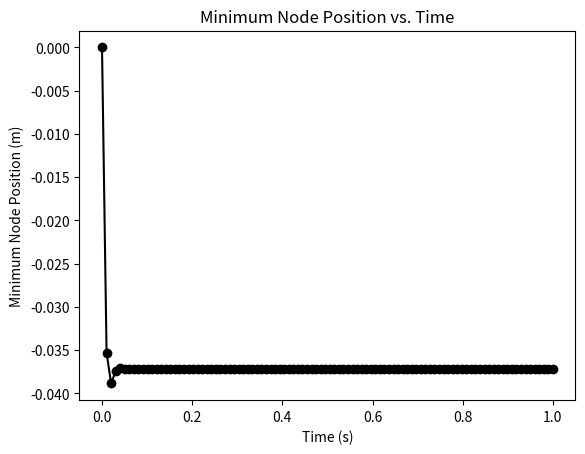

The script that saved this image:
import numpy as np
import matplotlib.pyplot as plt

def crossMat(a):
    """
    Returns the cross product matrix of vector 'a'.

    Parameters:
    a : np.ndarray
        A 3-element array representing a vector.

    Returns:
    A : np.ndarray
        The cross product matrix corresponding to vector 'a'.
    """
    A = np.array([[0, -a[2], a[1]],
                  [a[2], 0, -a[0]],
                  [-a[1], a[0], 0]])

    return A

def gradEb(xkm1, ykm1, xk, yk, xkp1, ykp1, curvature0, l_k, EI):
    """
    Returns the derivative of bending energy E_k^b with respect to
    x_{k-1}, y_{k-1}, x_k, y_k, x_{k+1}, and y_{k+1}.

    Parameters:
    xkm1, ykm1 : float
        Coordinates of the previous node (x_{k-1}, y_{k-1}).
    xk, yk : float
        Coordinates of the current node (x_k, y_k).
    xkp1, ykp1 : float
        Coordinates of the next node (x_{k+1}, y_{k+1}).
    curvature0 : float
        Discrete natural curvature at node (xk, yk).
    l_k : float
        Voronoi length of node (xk, yk).
    EI : float
        Bending stiffness.

    Returns:
    dF : np.ndarray
        Derivative of bending energy.
    """

    # Nodes in 3D
    node0 = np.array([xkm1, ykm1, 0.0])
    node1 = np.array([xk, yk, 0])
    node2 = np.array([xkp1, ykp1, 0])

    # Unit vectors along z-axis
    m2e = np.array([0, 0, 1])
    m2f = np.array([0, 0, 1])

    kappaBar = curvature0

    # Initialize gradient of curvature
    gradKappa = np.zeros(6)

    # Edge vectors
    ee = node1 - node0
    ef = node2 - node1

    # Norms of edge vectors
    norm_e = np.linalg.norm(ee)
    norm_f = np.linalg.norm(ef)

    # Unit tangents
    te = ee / norm_e
    tf = ef / norm_f

    # Curvature binormal
    kb = 2.0 * np.cross(te, tf) / (1.0 + np.dot(te, tf))

    chi = 1.0 + np.dot(te, tf)
    tilde_t = (te + tf) / chi
    tilde_d2 = (m2e + m2f) / chi

    # Curvature
    kappa1 = kb[2]

    # Gradient of kappa1 with respect to edge vectors
    Dkappa1De = 1.0 / norm_e * (-kappa1 * tilde_t + np.cross(tf, tilde_d2))
    Dkappa1Df = 1.0 / norm_f * (-kappa1 * tilde_t - np.cross(te, tilde_d2))

    # Populate the gradient of kappa
    gradKappa[0:2] = -Dkappa1De[0:2]
    gradKappa[2:4] = Dkappa1De[0:2] - Dkappa1Df[0:2]
    gradKappa[4:6] = Dkappa1Df[0:2]

    # Gradient of bending energy
    dkappa = kappa1 - kappaBar
    dF = gradKappa * EI * dkappa / l_k

    return dF

def hessEb(xkm1, ykm1, xk, yk, xkp1, ykp1, curvature0, l_k, EI):
    """
    Returns the Hessian (second derivative) of bending energy E_k^b
    with respect to x_{k-1}, y_{k-1}, x_k, y_k, x_{k+1}, and y_{k+1}.

    Parameters:
    xkm1, ykm1 : float
        Coordinates of the previous node (x_{k-1}, y_{k-1}).
    xk, yk : float
        Coordinates of the current node (x_k, y_k).
    xkp1, ykp1 : float
        Coordinates of the next node (x_{k+1}, y_{k+1}).
    curvature0 : float
        Discrete natural curvature at node (xk, yk).
    l_k : float
        Voronoi length of node (xk, yk).
    EI : float
        Bending stiffness.

    Returns:
    dJ : np.ndarray
        Hessian of bending energy.
    """

    # Nodes in 3D
    node0 = np.array([xkm1, ykm1, 0])
    node1 = np.array([xk, yk, 0])
    node2 = np.array([xkp1, ykp1, 0])

    # Unit vectors along z-axis
    m2e = np.array([0, 0, 1])
    m2f = np.array([0, 0, 1])

    kappaBar = curvature0

    # Initialize gradient of curvature
    gradKappa = np.zeros(6)

    # Edge vectors
    ee = node1 - node0
    ef = node2 - node1

    # Norms of edge vectors
    norm_e = np.linalg.norm(ee)
    norm_f = np.linalg.norm(ef)

    # Unit tangents
    te = ee / norm_e
    tf = ef / norm_f

    # Curvature binormal
    kb = 2.0 * np.cross(te, tf) / (1.0 + np.dot(te, tf))

    chi = 1.0 + np.dot(te, tf)
    tilde_t = (te + tf) / chi
    tilde_d2 = (m2e + m2f) / chi

    # Curvature
    kappa1 = kb[2]

    # Gradient of kappa1 with respect to edge vectors
    Dkappa1De = 1.0 / norm_e * (-kappa1 * tilde_t + np.cross(tf, tilde_d2))
    Dkappa1Df = 1.0 / norm_f * (-kappa1 * tilde_t - np.cross(te, tilde_d2))

    # Populate the gradient of kappa
    gradKappa[0:2] = -Dkappa1De[0:2]
    gradKappa[2:4] = Dkappa1De[0:2] - Dkappa1Df[0:2]
    gradKappa[4:6] = Dkappa1Df[0:2]

    # Compute the Hessian (second derivative of kappa)
    DDkappa1 = np.zeros((6, 6))

    norm2_e = norm_e**2
    norm2_f = norm_f**2

    Id3 = np.eye(3)

    # Helper matrices for second derivatives
    tt_o_tt = np.outer(tilde_t, tilde_t)
    tmp = np.cross(tf, tilde_d2)
    tf_c_d2t_o_tt = np.outer(tmp, tilde_t)
    kb_o_d2e = np.outer(kb, m2e)

    D2kappa1De2 = (2 * kappa1 * tt_o_tt - tf_c_d2t_o_tt - tf_c_d2t_o_tt.T) / norm2_e - \
                  kappa1 / (chi * norm2_e) * (Id3 - np.outer(te, te)) + \
                  (kb_o_d2e + kb_o_d2e.T) / (4 * norm2_e)

    tmp = np.cross(te, tilde_d2)
    te_c_d2t_o_tt = np.outer(tmp, tilde_t)
    tt_o_te_c_d2t = te_c_d2t_o_tt.T
    kb_o_d2f = np.outer(kb, m2f)

    D2kappa1Df2 = (2 * kappa1 * tt_o_tt + te_c_d2t_o_tt + te_c_d2t_o_tt.T) / norm2_f - \
                  kappa1 / (chi * norm2_f) * (Id3 - np.outer(tf, tf)) + \
                  (kb_o_d2f + kb_o_d2f.T) / (4 * norm2_f)
    D2kappa1DeDf = -kappa1 / (chi * norm_e * norm_f) * (Id3 + np.outer(te, tf)) \
                  + 1.0 / (norm_e * norm_f) * (2 * kappa1 * tt_o_tt - tf_c_d2t_o_tt + \
                  tt_o_te_c_d2t - crossMat(tilde_d2))
    D2kappa1DfDe = D2kappa1DeDf.T

    # Populate the Hessian of kappa
    DDkappa1[0:2, 0:2] = D2kappa1De2[0:2, 0:2]
    DDkappa1[0:2, 2:4] = -D2kappa1De2[0:2, 0:2] + D2kappa1DeDf[0:2, 0:2]
    DDkappa1[0:2, 4:6] = -D2kappa1DeDf[0:2, 0:2]
    DDkappa1[2:4, 0:2] = -D2kappa1De2[0:2, 0:2] + D2kappa1DfDe[0:2, 0:2]
    DDkappa1[2:4, 2:4] = D2kappa1De2[0:2, 0:2] - D2kappa1DeDf[0:2, 0:2] - \
                         D2kappa1DfDe[0:2, 0:2] + D2kappa1Df2[0:2, 0:2]
    DDkappa1[2:4, 4:6] = D2kappa1DeDf[0:2, 0:2] - D2kappa1Df2[0:2, 0:2]
    DDkappa1[4:6, 0:2] = -D2kappa1DfDe[0:2, 0:2]
    DDkappa1[4:6, 2:4] = D2kappa1DfDe[0:2, 0:2] - D2kappa1Df2[0:2, 0:2]
    DDkappa1[4:6, 4:6] = D2kappa1Df2[0:2, 0:2]

    # Hessian of bending energy
    dkappa = kappa1 - kappaBar
    dJ = 1.0 / l_k * EI * np.outer(gradKappa, gradKappa)
    dJ += 1.0 / l_k * dkappa * EI * DDkappa1

    return dJ

def gradEs(xk, yk, xkp1, ykp1, l_k, EA):
    """
    Calculate the gradient of the stretching energy with respect to the coordinates.

    Args:
    - xk (float): x coordinate of the current point
    - yk (float): y coordinate of the current point
    - xkp1 (float): x coordinate of the next point
    - ykp1 (float): y coordinate of the next point
    - l_k (float): reference length
    - EA (float): elastic modulus

    Returns:
    - F (np.array): Gradient array
    """
    F = np.zeros(4)
    F[0] = -(1.0 - np.sqrt((xkp1 - xk)**2.0 + (ykp1 - yk)**2.0) / l_k) * ((xkp1 - xk)**2.0 + (ykp1 - yk)**2.0)**(-0.5) / l_k * (-2.0 * xkp1 + 2.0 * xk)
    F[1] = -(0.1e1 - np.sqrt((xkp1 - xk) ** 2 + (ykp1 - yk) ** 2) / l_k) * ((xkp1 - xk) ** 2 + (ykp1 - yk) ** 2) ** (-0.1e1 / 0.2e1) / l_k * (-0.2e1 * ykp1 + 0.2e1 * yk)
    F[2] = -(0.1e1 - np.sqrt((xkp1 - xk) ** 2 + (ykp1 - yk) ** 2) / l_k) * ((xkp1 - xk) ** 2 + (ykp1 - yk) ** 2) ** (-0.1e1 / 0.2e1) / l_k * (0.2e1 * xkp1 - 0.2e1 * xk)
    F[3] = -(0.1e1 - np.sqrt((xkp1 - xk) ** 2 + (ykp1 - yk) ** 2) / l_k) * ((xkp1 - xk) ** 2 + (ykp1 - yk) ** 2) ** (-0.1e1 / 0.2e1) / l_k * (0.2e1 * ykp1 - 0.2e1 * yk)

    F = 0.5 * EA * l_k * F  # Scale by EA and l_k

    return F

def hessEs(xk, yk, xkp1, ykp1, l_k, EA):
    """
    This function returns the 4x4 Hessian of the stretching energy E_k^s with
    respect to x_k, y_k, x_{k+1}, and y_{k+1}.
    """
    J = np.zeros((4, 4))  # Initialize the Hessian matrix
    J11 = (1 / ((xkp1 - xk) ** 2 + (ykp1 - yk) ** 2) / l_k ** 2 * (-2 * xkp1 + 2 * xk) ** 2) / 0.2e1 + (0.1e1 - np.sqrt(((xkp1 - xk) ** 2 + (ykp1 - yk) ** 2)) / l_k) * (((xkp1 - xk) ** 2 + (ykp1 - yk) ** 2) ** (-0.3e1 / 0.2e1)) / l_k * ((-2 * xkp1 + 2 * xk) ** 2) / 0.2e1 - 0.2e1 * (0.1e1 - np.sqrt(((xkp1 - xk) ** 2 + (ykp1 - yk) ** 2)) / l_k) * (((xkp1 - xk) ** 2 + (ykp1 - yk) ** 2) ** (-0.1e1 / 0.2e1)) / l_k
    J12 = (1 / ((xkp1 - xk) ** 2 + (ykp1 - yk) ** 2) / l_k ** 2 * (-2 * ykp1 + 2 * yk) * (-2 * xkp1 + 2 * xk)) / 0.2e1 + (0.1e1 - np.sqrt(((xkp1 - xk) ** 2 + (ykp1 - yk) ** 2)) / l_k) * (((xkp1 - xk) ** 2 + (ykp1 - yk) ** 2) ** (-0.3e1 / 0.2e1)) / l_k * (-2 * xkp1 + 2 * xk) * (-2 * ykp1 + 2 * yk) / 0.2e1
    J13 = (1 / ((xkp1 - xk) ** 2 + (ykp1 - yk) ** 2) / l_k ** 2 * (2 * xkp1 - 2 * xk) * (-2 * xkp1 + 2 * xk)) / 0.2e1 + (0.1e1 - np.sqrt(((xkp1 - xk) ** 2 + (ykp1 - yk) ** 2)) / l_k) * (((xkp1 - xk) ** 2 + (ykp1 - yk) ** 2) ** (-0.3e1 / 0.2e1)) / l_k * (-2 * xkp1 + 2 * xk) * (2 * xkp1 - 2 * xk) / 0.2e1 + 0.2e1 * (0.1e1 - np.sqrt(((xkp1 - xk) ** 2 + (ykp1 - yk) ** 2)) / l_k) * (((xkp1 - xk) ** 2 + (ykp1 - yk) ** 2) ** (-0.1e1 / 0.2e1)) / l_k
    J14 = (1 / ((xkp1 - xk) ** 2 + (ykp1 - yk) ** 2) / l_k ** 2 * (2 * ykp1 - 2 * yk) * (-2 * xkp1 + 2 * xk)) / 0.2e1 + (0.1e1 - np.sqrt(((xkp1 - xk) ** 2 + (ykp1 - yk) ** 2)) / l_k) * (((xkp1 - xk) ** 2 + (ykp1 - yk) ** 2) ** (-0.3e1 / 0.2e1)) / l_k * (-2 * xkp1 + 2 * xk) * (2 * ykp1 - 2 * yk) / 0.2e1
    J22 = (1 / ((xkp1 - xk) ** 2 + (ykp1 - yk) ** 2) / l_k ** 2 * (-2 * ykp1 + 2 * yk) ** 2) / 0.2e1 + (0.1e1 - np.sqrt(((xkp1 - xk) ** 2 + (ykp1 - yk) ** 2)) / l_k) * (((xkp1 - xk) ** 2 + (ykp1 - yk) ** 2) ** (-0.3e1 / 0.2e1)) / l_k * ((-2 * ykp1 + 2 * yk) ** 2) / 0.2e1 - 0.2e1 * (0.1e1 - np.sqrt(((xkp1 - xk) ** 2 + (ykp1 - yk) ** 2)) / l_k) * (((xkp1 - xk) ** 2 + (ykp1 - yk) ** 2) ** (-0.1e1 / 0.2e1)) / l_k
    J23 = (1 / ((xkp1 - xk) ** 2 + (ykp1 - yk) ** 2) / l_k ** 2 * (2 * xkp1 - 2 * xk) * (-2 * ykp1 + 2 * yk)) / 0.2e1 + (0.1e1 - np.sqrt(((xkp1 - xk) ** 2 + (ykp1 - yk) ** 2)) / l_k) * (((xkp1 - xk) ** 2 + (ykp1 - yk) ** 2) ** (-0.3e1 / 0.2e1)) / l_k * (-2 * ykp1 + 2 * yk) * (2 * xkp1 - 2 * xk) / 0.2e1
    J24 = (1 / ((xkp1 - xk) ** 2 + (ykp1 - yk) ** 2) / l_k ** 2 * (2 * ykp1 - 2 * yk) * (-2 * ykp1 + 2 * yk)) / 0.2e1 + (0.1e1 - np.sqrt(((xkp1 - xk) ** 2 + (ykp1 - yk) ** 2)) / l_k) * (((xkp1 - xk) ** 2 + (ykp1 - yk) ** 2) ** (-0.3e1 / 0.2e1)) / l_k * (-2 * ykp1 + 2 * yk) * (2 * ykp1 - 2 * yk) / 0.2e1 + 0.2e1 * (0.1e1 - np.sqrt(((xkp1 - xk) ** 2 + (ykp1 - yk) ** 2)) / l_k) * (((xkp1 - xk) ** 2 + (ykp1 - yk) ** 2) ** (-0.1e1 / 0.2e1)) / l_k
    J33 = (1 / ((xkp1 - xk) ** 2 + (ykp1 - yk) ** 2) / l_k ** 2 * (2 * xkp1 - 2 * xk) ** 2) / 0.2e1 + (0.1e1 - np.sqrt(((xkp1 - xk) ** 2 + (ykp1 - yk) ** 2)) / l_k) * (((xkp1 - xk) ** 2 + (ykp1 - yk) ** 2) ** (-0.3e1 / 0.2e1)) / l_k * ((2 * xkp1 - 2 * xk) ** 2) / 0.2e1 - 0.2e1 * (0.1e1 - np.sqrt(((xkp1 - xk) ** 2 + (ykp1 - yk) ** 2)) / l_k) * (((xkp1 - xk) ** 2 + (ykp1 - yk) ** 2) ** (-0.1e1 / 0.2e1)) / l_k
    J34 = (1 / ((xkp1 - xk) ** 2 + (ykp1 - yk) ** 2) / l_k ** 2 * (2 * ykp1 - 2 * yk) * (2 * xkp1 - 2 * xk)) / 0.2e1 + (0.1e1 - np.sqrt(((xkp1 - xk) ** 2 + (ykp1 - yk) ** 2)) / l_k) * (((xkp1 - xk) ** 2 + (ykp1 - yk) ** 2) ** (-0.3e1 / 0.2e1)) / l_k * (2 * xkp1 - 2 * xk) * (2 * ykp1 - 2 * yk) / 0.2e1
    J44 = (1 / ((xkp1 - xk) ** 2 + (ykp1 - yk) ** 2) / l_k ** 2 * (2 * ykp1 - 2 * yk) ** 2) / 0.2e1 + (0.1e1 - np.sqrt(((xkp1 - xk) ** 2 + (ykp1 - yk) ** 2)) / l_k) * (((xkp1 - xk) ** 2 + (ykp1 - yk) ** 2) ** (-0.3e1 / 0.2e1)) / l_k * ((2 * ykp1 - 2 * yk) ** 2) / 0.2e1 - 0.2e1 * (0.1e1 - np.sqrt(((xkp1 - xk) ** 2 + (ykp1 - yk) ** 2)) / l_k) * (((xkp1 - xk) ** 2 + (ykp1 - yk) ** 2) ** (-0.1e1 / 0.2e1)) / l_k

    J = np.array([[J11, J12, J13, J14],
                   [J12, J22, J23, J24],
                   [J13, J23, J33, J34],
                   [J14, J24, J34, J44]])

    J *= 0.5 * EA * l_k

    return J

def getFs(q, EA, deltaL):
  # q - DOF vector of size N
  # EA - stretching stiffness
  # deltaL - undeformed reference length (assume to be a scalar for this simple example)
  # Output:
  # Fs - a vector (negative gradient of elastic stretching force)
  # Js - a matrix (negative hessian of elastic stretching force)

  ndof = q.size # Number of DOFs
  N = ndof // 2 # Number of nodes

  Fs = np.zeros(ndof) # stretching force
  Js = np.zeros((ndof, ndof))

  for k in range(0, N-1):
      # May need to modify if network of beams
      # k-th stretching spring (USE A LOOP for the general case
      xkm1 = q[2*k] # x coordinate of the first node
      ykm1 = q[2*k+1] # y coordinate of the first node
      xk = q[2*k+2] # x coordinate of the second node
      yk = q[2*k+3] # y coordinate of the second node
      ind = np.arange(2*k, 2*k+4) # 0, 1, 2, 3 for k = 0
      gradEnergy = gradEs(xkm1, ykm1, xk, yk, deltaL, EA)
      hessEnergy = hessEs(xkm1, ykm1, xk, yk, deltaL, EA)

      Fs[ind] -= gradEnergy # force = - gradient of energy. Fs is the stretching force
      Js[np.ix_(ind, ind)] -= hessEnergy # index vector: 0:4

  return Fs, Js

def getFb(q, EI, deltaL):
  # q - DOF vector of size N
  # EI - bending stiffness
  # deltaL - undeformed Voronoi length (assume to be a scalar for this simple example)
  # Output:
  # Fb - a vector (negative gradient of elastic stretching force)
  # Jb - a matrix (negative hessian of elastic stretching force)

  ndof = q.size # Number of DOFs
  N = ndof // 2 # Number of nodes

  Fb = np.zeros(ndof) # bending force
  Jb = np.zeros((ndof, ndof))

  # First bending spring (USE A LOOP for the general case)
  for k in range(1, N-1):
    xkm1 = q[2*k-2] # x coordinate of the first node
    ykm1 = q[2*k-1] # y coordinate of the first node
    xk = q[2*k] # x coordinate of the second node
    yk = q[2*k+1] # y coordinate of the second node
    xkp1 = q[2*k+2] # x coordinate of the third node
    ykp1 = q[2*k+3] # y coordinate of the third node
    ind = np.arange(2*k-2, 2*k+4)
    gradEnergy = gradEb(xkm1, ykm1, xk, yk, xkp1, ykp1, 0, deltaL, EI)
    hessEnergy = hessEb(xkm1, ykm1, xk, yk, xkp1, ykp1, 0, deltaL, EI)

    Fb[ind] -= gradEnergy # force = - gradient of energy. Fb is the stretching force
    Jb[np.ix_(ind, ind)] -= hessEnergy # index vector: 0:6

  return Fb, Jb

def objfun(q_old, u_old, dt, tol, maximum_iter,
           m, mMat, # inertia
           EI, EA, # elastic stiffness
           W, C, # external force
           deltaL,free_index):

  q_new = q_old.copy() # Guess solution

  # Newton Raphson
  iter_count = 0 # number of iterations
  error = tol * 10 # error
  flag = 1 # if flag = 1, it is a good solution

  while error > tol:
    # Inertia
    F_inertia = m/dt * ((q_new - q_old) / dt - u_old)
    J_inertia = mMat / dt ** 2

    # Elastic forces: Stretching and Bending
    Fs, Js = getFs(q_new, EA, deltaL)
    Fb, Jb = getFb(q_new, EI, deltaL)
    F_elastic = Fs + Fb
    J_elastic = Js + Jb

    # External forces
    # Viscous force
    Fv = - C @ ( q_new - q_old ) / dt
    Jv = - C / dt

    # Equations of motion
    f = F_inertia - F_elastic - Fv - W
    J = J_inertia - J_elastic - Jv

    f_free = f[free_index]
    J_free = J[np.ix_(free_index, free_index)]

    # Newton's update (all DOFs are FREE)
    dq_free = np.linalg.solve(J_free, f_free)
    q_new[free_index] = q_new[free_index] - dq_free

    # Get the error
    error = np.linalg.norm(f_free)

    # Update the iteration number
    iter_count += 1
    if iter_count > maximum_iter:
      flag = -1 # Return with an error signal
      print("Maximum number of iterations reached.")
      return q_new, flag

    # u_new = (q_new - q_old) / dt # Velocity
  return q_new, flag

force_seq = np.zeros(31)
theory_max_dis = np.zeros(31)
simulation_max_dis = np.zeros(31)
force_inlog = 30

nv_change = 50
rela_error = np.zeros(10)
#
# for force_inlog in range(10,41):
#
#     force_seq[force_inlog-10]=2*10**(force_inlog/10.0)

# for index,nv_change in enumerate([10,20,30,40,50,60,70,80,90,100]):

try:
    nv = nv_change # number of nodes/vertices
    ndof = 2 * nv
    midNode = nv//2 + 1

    # Time step
    dt = 0.01 # second

    # Rod length
    RodLength = 1.0 # meter
    Forceplace = 0.75
    Force = 2*10**(force_inlog/10.0)
    print('Force =', Force)
    forceNode = round((nv - 1) * Forceplace / RodLength) + 1

    # Discrete length / reference length
    deltaL = RodLength / (nv - 1)

    # the outer and inner radius
    R = 0.013
    r = 0.011

    # Densities
    rho_metal = 2700 # kg/m^3

    # Young's modulus
    Y = 70e9

    # Maximum number of iterations
    maximum_iter = 1000

    # Total time
    totalTime = 1.0 # second

    # Variables related to plotting
    saveImage = 1
    plotStep = 0.05/dt # Every 5-th step will be plotted
except:
    print("Error in Setting")

try:
    # Utility quantites
    EI = Y * np.pi * (R ** 4 - r ** 4) / 4
    EA = Y * np.pi * (R ** 2 - r ** 2)

    # Tolerance
    tol = EI / RodLength ** 2 * 1e-9

    # Geometry
    nodes = np.zeros((nv, 2))
    for c in range(nv):
        nodes[c, 0] = c * deltaL  # x-coordinate
        nodes[c, 1] = 0.0  # y-coordinate

    # Mass vector and matrix
    m = np.zeros(2 * nv)
    for k in range(0, nv):
        m[2 * k] = np.pi * (R ** 2 - r ** 2) * deltaL * rho_metal  # mass of k-th node along x
        m[2 * k + 1] = np.pi * (R ** 2 - r ** 2) * deltaL * rho_metal   # mass of k-th node along y
    mMat = np.diag(m)

    # Gravity (external force)
    W = np.zeros(2 * nv)
    g = np.array([0, -9.8])  # m/s^2
    for k in range(0, nv):
        W[2 * k] = np.pi * (R ** 2 - r ** 2) * deltaL * rho_metal * g[0]  # Weight along x
        W[2 * k + 1] = np.pi * (R ** 2 - r ** 2) * deltaL * rho_metal * g[1]  # Weight along y
    # Gradient of W = 0

    # outside force
    W[2*forceNode-1] = -Force

    # Viscous damping (external force)
    C = np.zeros((2 * nv, 2 * nv))

    # Initial conditions
    q0 = np.zeros(2 * nv)
    for c in range(nv):
        q0[2 * c] = nodes[c, 0]  # x coordinate
        q0[2 * c + 1] = nodes[c, 1]  # y coordinate

    u0 = np.zeros(2 * nv)  # old velocity

    all_DOFs = np.arange(ndof)  # Set of all DOFs
    fixed_index = np.array([0, 1, nv*2-1])  # Fixed DOFs

    # Free index
    free_index = np.setdiff1d(all_DOFs, fixed_index)  # All the DOFs are free except the fixed ones

    # theory cal
    c = min(RodLength - Forceplace , Forceplace)
    theory_y_max = -Force * c * (RodLength**2 - c**2)**1.5 / 9 / np.sqrt(3) / EI / RodLength
    print('Theory Y max:', theory_y_max)
    theory_max_dis[force_inlog-10] = theory_y_max

except:
    print("Error in Initialization")

try:
    # Number of steps
    Nsteps = round( totalTime / dt )

    ctime = 0 # Current time

    # Store the y-coordinate of the middle node, its velocity, and the angle
    all_pos = np.zeros(Nsteps)
    all_vel = np.zeros(Nsteps)
    mid_angle = np.zeros(Nsteps)

    all_pos[0] = 0
    all_vel[0] = 0
    mid_angle[0] = 0

    # Loop over the time steps
    for timeStep in range(1,Nsteps):

        q_new, error = objfun(q0, u0, dt, tol, maximum_iter, m, mMat, EI, EA, W, C,
                            deltaL, free_index)
        if error < 0:
            print('Could not converge.')
            break

        u_new = (q_new - q0) / dt # New velocity

        ctime += dt # Update current time

        # Save information about the middle node
        # all_pos[timeStep] = q_new[2*midNode-1] # y coordinate of middle node
        all_pos[timeStep] = np.min(q_new[1::2]) # y coordinate of middle node
        all_vel[timeStep] = u_new[2*midNode-1] # y velocity of middle node
        vec1 = np.array( [ q_new[2*midNode-2], q_new[2*midNode-1], 0 ] ) - np.array( [ q_new[2*midNode-4], q_new[2*midNode-3], 0 ] ) # Second node - First node
        vec2 = np.array( [ q_new[2*midNode], q_new[2*midNode+1], 0 ] ) - np.array( [ q_new[2*midNode-2], q_new[2*midNode-1], 0 ] ) # Third node - Second node
        mid_angle[timeStep] =  np.degrees( np.arctan2(np.linalg.norm( np.cross(vec1, vec2)), np.dot(vec1, vec2)) )

        q0 = q_new.copy() # New position becomes old position
        u0 = u_new.copy() # New velocity becomes old velocity

        # Plot
        plt.ion()
        if timeStep % plotStep == 0:
            x_arr = q_new[::2] # q[0], q[2], q[4]
            y_arr = q_new[1::2] # q[1], q[3], q[5]

            plt.figure(4)
            plt.clf() # Clear current figure
            plt.plot(x_arr, y_arr, 'ko-')
            plt.title(f't={ctime:.4f}s')
            plt.xlabel('x')
            plt.ylabel('y')
            plt.axis('equal')
            plt.show()
            plt.pause(0.1)

    # Plot the middle node information as a function of time
    t_arr = np.linspace(0, totalTime, Nsteps)

    # print simulation y max
    simulation_y_max = -abs(np.average(all_pos[Nsteps-round(totalTime*0.1/dt):Nsteps-1]))
    print('Simulation y max:', simulation_y_max)
    simulation_max_dis[force_inlog-10] = simulation_y_max
    print('Relative error: {:.4f}%' .format(abs(simulation_y_max- theory_y_max)/abs(theory_y_max)*100))
    # rela_error[index] = abs(simulation_y_max- theory_y_max)/abs(theory_y_max)*100

    plt.ioff()
    plt.close('all')
    plt.figure(1)
    plt.plot(t_arr, all_pos, 'ko-')
    plt.xlabel('Time (s)')
    plt.ylabel('Minimum Node Position (m)')
    plt.title('Minimum Node Position vs. Time')
    plt.show()
    if saveImage:
        plt.savefig('figures/minimum_node_position.png')

    # plt.figure(2)
    # plt.plot(t_arr, all_vel, 'ko-')
    # plt.xlabel('Time (s)')
    # plt.ylabel('Middle Node Velocity (m/s)')
    # plt.title('Middle Node Velocity vs. Time')
    # if saveImage:
    #     plt.savefig('figures/middle_node_velocity.png')
    #
    # plt.figure(3)
    # plt.plot(t_arr, mid_angle, 'ko-')
    # plt.xlabel('Time (s)')
    # plt.ylabel('Turning angle (degrees)')
    # plt.title('Turning angle vs. Time')
    # plt.show()
    # if saveImage:
    #     plt.savefig('figures/turning_angle.png')
except:
    print('Could not converge')

# plt.ioff()
# plt.close('all')
# plt.figure(1)
# plt.title("The comparison between beam theory and simulation")
# plt.xlabel('Force(N)')
# plt.ylabel('Maximum vertical displacement(m)')
# plt.semilogx(force_seq,theory_max_dis,'r')
# plt.semilogx(force_seq,simulation_max_dis,'b')
# plt.legend(['Theory','Simulation'])
# plt.show()

# print(rela_error)
# plt.ioff()
# plt.close('all')
# plt.figure(1)
# plt.plot([10,20,30,40,50,60,70,80,90,100],rela_error,'o')
# plt.title("Relative error as a function of N")
# plt.xlabel('N division')
# plt.ylabel('Relative error(%)')
# plt.show()
